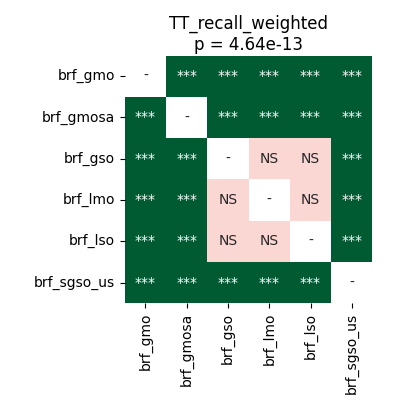

Source data for this figure (header and first rows):
	brf_gmo	brf_gmosa	brf_gso	brf_lmo	brf_lso	brf_sgso_us
brf_gmo	1.0	3.814697265625e-05	3.814697265625e-05	3.814697265625e-05	3.814697265625e-05	3.814697265625e-05
brf_gmosa	3.814697265625e-05	1.0	3.814697265625e-05	3.814697265625e-05	3.814697265625e-05	3.814697265625e-05
brf_gso	3.814697265625e-05	3.814697265625e-05	1.0	0.2506	0.4848	3.814697265625e-05
brf_lmo	3.814697265625e-05	3.814697265625e-05	0.2506	1.0	0.1835	3.814697265625e-05
brf_lso	3.814697265625e-05	3.814697265625e-05	0.4848	0.1835	1.0	3.814697265625e-05
brf_sgso_us	3.814697265625e-05	3.814697265625e-05	3.814697265625e-05	3.814697265625e-05	3.814697265625e-05	1.0
